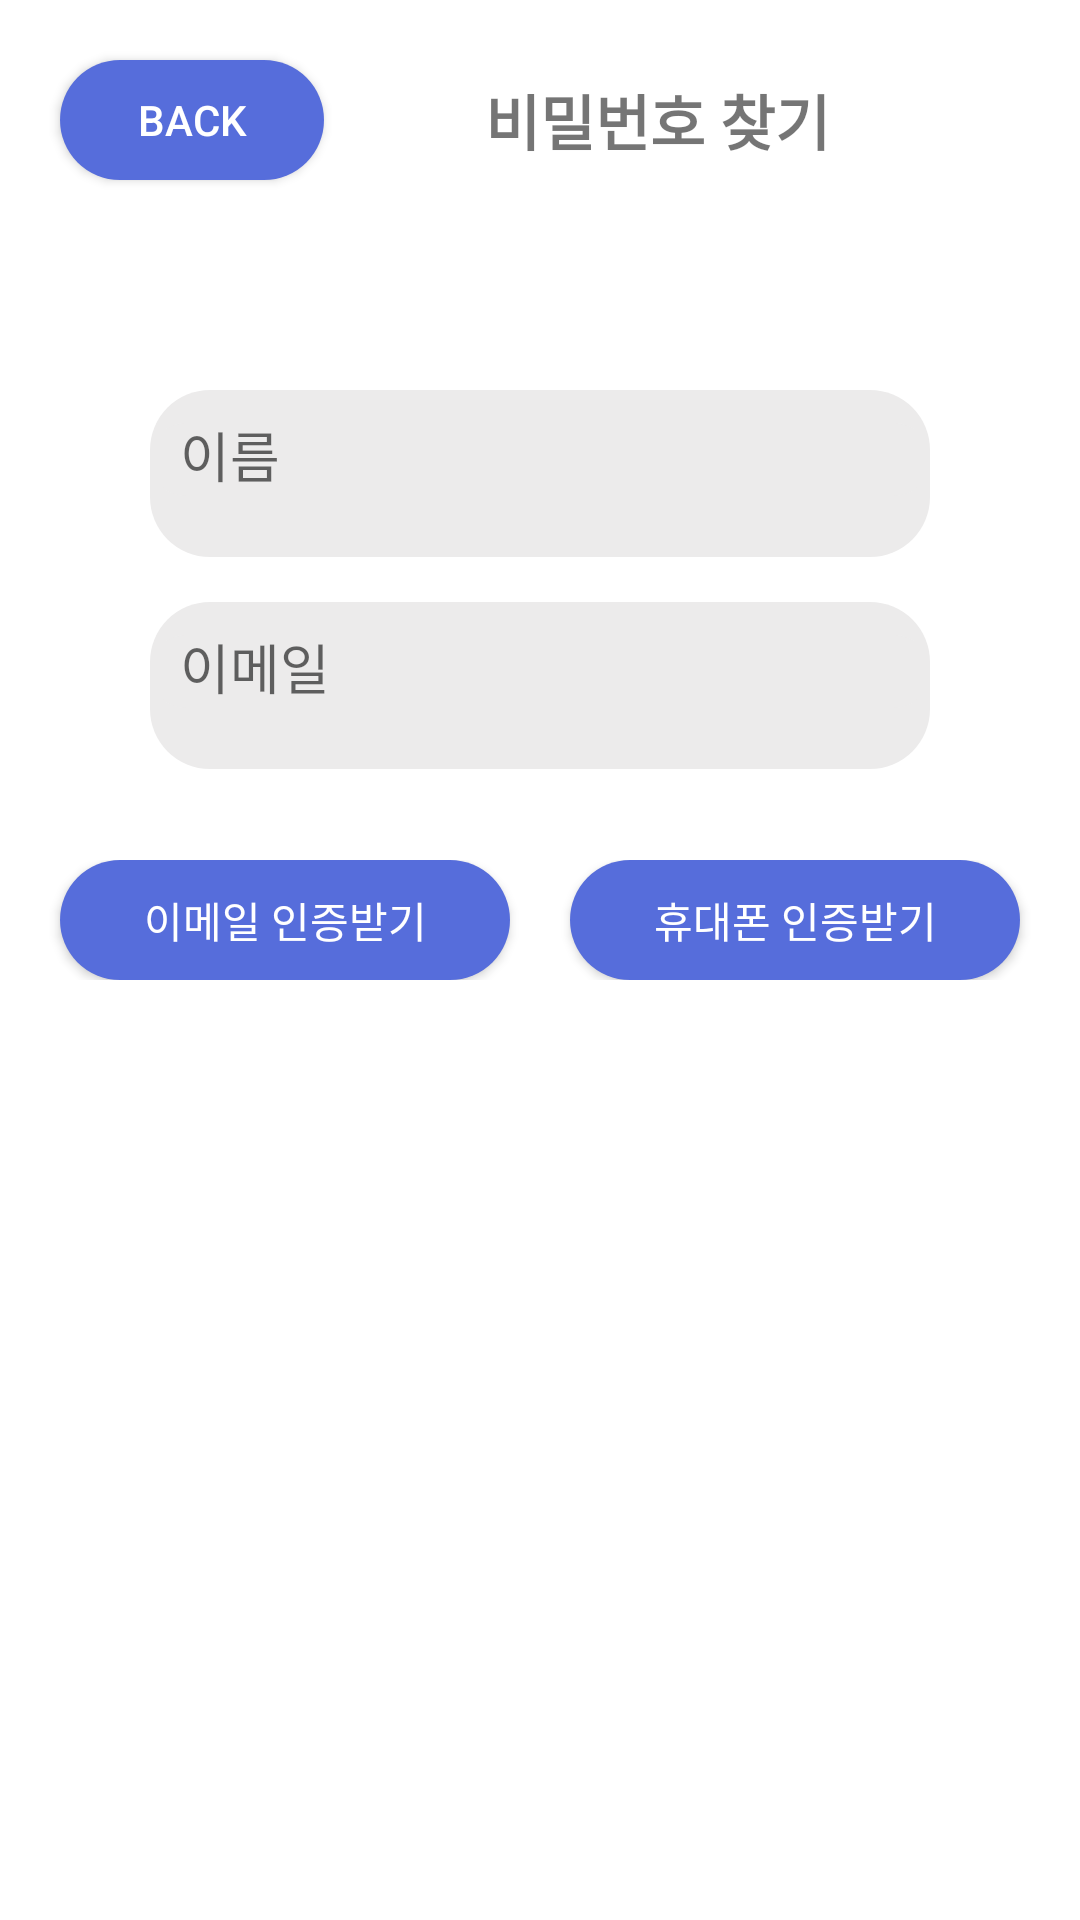

The Android layout XML behind this screen, and the referenced resources:
<!-- AndroidManifest.xml: application theme Theme.Address_Book -->
<!-- res/layout/activity_find_pw.xml -->
<?xml version="1.0" encoding="utf-8"?>
<LinearLayout
    android:orientation="vertical"
    xmlns:android="http://schemas.android.com/apk/res/android"
    xmlns:app="http://schemas.android.com/apk/res-auto"
    xmlns:tools="http://schemas.android.com/tools"
    android:layout_width="match_parent"
    android:layout_height="match_parent"
    tools:context="com.android.address_book_Activity.FindPWActivity"
    android:background="@color/white">

    <LinearLayout
        android:layout_width="match_parent"
        android:layout_height="wrap_content"
        android:orientation="horizontal">

        <Button
            android:id="@+id/backBtn_findPw"
            android:layout_width="wrap_content"
            android:layout_height="40dp"
            android:layout_gravity="left|center"
            android:layout_margin="20dp"
            android:background="@drawable/main_bg"
            android:textColor="@color/white"
            android:text="back" />

        <TextView
            android:layout_width="match_parent"
            android:layout_height="wrap_content"
            android:text="비밀번호 찾기"
            android:textStyle="bold"
            android:textSize="20dp"
            android:layout_gravity="center"
            android:gravity="center"
            android:layout_marginRight="50dp"
            />
    </LinearLayout>

    <com.google.android.material.textfield.TextInputLayout
        android:layout_width="match_parent"
        android:layout_height="wrap_content"
        app:errorEnabled="true"
        android:layout_marginRight="50dp"
        android:layout_marginLeft="50dp"
        android:layout_marginTop="50dp"
        android:layout_marginBottom="15dp"
        android:background="@drawable/gray_bg"
        >

        <com.google.android.material.textfield.TextInputEditText
            android:id="@+id/name_findPw"
            android:layout_width="match_parent"
            android:layout_height="match_parent"
            android:hint="이름"
            android:textSize="18dp"
            android:paddingLeft="10dp"
            android:background="@drawable/gray_bg"
            />

    </com.google.android.material.textfield.TextInputLayout>


    <com.google.android.material.textfield.TextInputLayout
        android:layout_width="match_parent"
        android:layout_height="wrap_content"
        app:errorEnabled="true"
        android:layout_marginRight="50dp"
        android:layout_marginLeft="50dp"
        android:background="@drawable/gray_bg"
        >

        <com.google.android.material.textfield.TextInputEditText
            android:id="@+id/email_findPw"
            android:layout_width="match_parent"
            android:layout_height="match_parent"
            android:hint="이메일"
            android:textSize="18dp"
            android:inputType="textEmailAddress"
            android:paddingLeft="10dp"
            android:background="@drawable/gray_bg"
            />

    </com.google.android.material.textfield.TextInputLayout>

    <TextView
        android:id="@+id/tv_fieldCheck_findPw"
        android:layout_width="match_parent"
        android:layout_height="wrap_content"
        android:textStyle="bold"
        android:textSize="15dp"
        android:layout_gravity="center"
        android:gravity="center"
        android:layout_marginLeft="30dp"
        android:layout_marginRight="30dp"
        android:layout_marginBottom="10dp"
        android:textColor="@color/red"
        />

    <LinearLayout
        android:layout_width="match_parent"
        android:layout_height="wrap_content"
        android:orientation="horizontal"
        android:gravity="center_horizontal"
        >

        <Button
            android:id="@+id/btnEmailAuth_findPw"
            android:layout_width="150dp"
            android:layout_height="40dp"
            android:text="이메일 인증받기"
            android:layout_gravity="center_horizontal"
            android:layout_marginRight="20dp"
            android:background="@drawable/main_bg"
            android:textColor="@color/white"
            />

        <Button
            android:id="@+id/btnPhoneAuth_findPw"
            android:layout_width="150dp"
            android:layout_height="40dp"
            android:text="휴대폰 인증받기"
            android:layout_gravity="center_horizontal"
            android:background="@drawable/main_bg"
            android:textColor="@color/white"
            />

    </LinearLayout>

</LinearLayout>
<!-- resources referenced by this layout -->
<resources>
  <color name="red">#ff0000</color>
  <color name="white">#FFFFFFFF</color>
  <!-- drawable gray_bg (drawable) -->
  <?xml version="1.0" encoding="utf-8"?>
  <shape xmlns:android="http://schemas.android.com/apk/res/android"
      android:shape="rectangle">
      <solid android:color="#ECEBEB" />
      <corners android:radius="20dp" />
  </shape>
  <!-- drawable main_bg (drawable) -->
  <?xml version="1.0" encoding="utf-8"?>
  <shape xmlns:android="http://schemas.android.com/apk/res/android"
      android:shape="rectangle">
      <solid android:color="#566DDB" />
      <corners android:radius="100dp"
          />
  </shape>
  <style name="Theme.Address_Book" parent="Theme.AppCompat.Light.NoActionBar">
          
          <item name="colorPrimary">#DA445AEE</item>
          <item name="colorPrimaryVariant">@color/blue</item>
          <item name="colorOnPrimary">@color/white</item>
          
          <item name="colorSecondary">@color/teal_200</item>
          <item name="colorSecondaryVariant">@color/teal_700</item>
          <item name="colorOnSecondary">@color/black</item>
          
          <item name="android:statusBarColor" tools:targetApi="l">?attr/colorPrimaryVariant</item>
          
      </style>
  <color name="blue">#0000ff</color>
  <color name="teal_200">#FF03DAC5</color>
  <color name="teal_700">#FF018786</color>
  <color name="black">#000000</color>
</resources>
